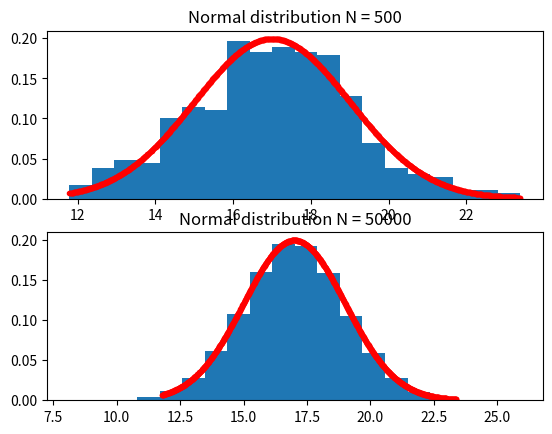

The script that saved this image:
# exercise 4.1.3

from matplotlib.pyplot import (figure, title, subplot, plot, hist, show)
import numpy as np
from scipy import stats

# Number of samples
N = 500
N2 = 50000

# Mean
mu = 17

# Standard deviation
s = 2

# Number of bins in histogram
nbins = 20

# Generate samples from the Normal distribution
X = np.random.normal(mu,s,N).T 
X2 = np.random.normal(mu,s,N2).T 
# or equally:
X = np.random.randn(N).T * s + mu

# Plot the histogram
f = figure()
subplot(2,1,1)
title('Normal distribution N = {}'.format(N))
hist(X, bins=nbins, density=True)

# Over the histogram, plot the theoretical probability distribution function:
x = np.linspace(X.min(), X.max(), 1000)
pdf = stats.norm.pdf(x,loc=17,scale=2)
plot(x,pdf,'.',color='red')


subplot(2,1,2)
title('Normal distribution N = {}'.format(N2))
hist(X2, bins=nbins, density=True)
x = np.linspace(X.min(), X.max(), 1000)
pdf = stats.norm.pdf(x,loc=17,scale=2)
plot(x,pdf,'.',color='red')

# Compute empirical mean and standard deviation
mu_ = X.mean()
s_ = X.std(ddof=1)

print("Theoretical mean: ", mu)
print("Theoretical std.dev.: ", s)
print("Empirical mean: ", mu_)
print("Empirical std.dev.: ", s_)

show()

print('Ran Exercise 4.1.3')
